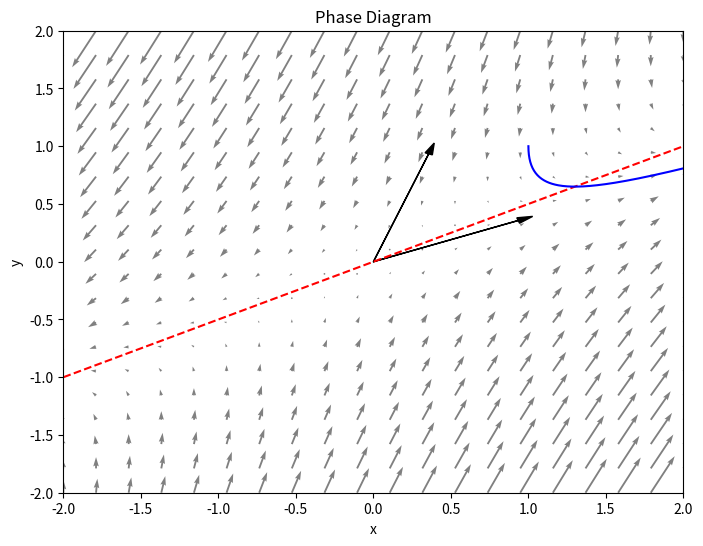

This figure's Python source:
import numpy as np
from scipy.integrate import odeint
import matplotlib.pyplot as plt

def system(y, t, a, b, c, d):
    x, y = y
    dydt = [a*x - b*y, c*x - d*y]
    return dydt

a = 1
b = 1
c = 1
d = 2
y0 = [1, 1]
t_span = np.linspace(0, 10, 1000)

sol = odeint(system, y0, t_span, args=(a, b, c, d))

x_min, x_max = -2, 2
y_min, y_max = -2, 2
x, y = np.meshgrid(np.linspace(x_min, x_max, 20), np.linspace(y_min, y_max, 20))
u, v = np.zeros_like(x), np.zeros_like(y)

# calculate the vector field
for i in range(x.shape[0]):
    for j in range(y.shape[1]):
        yprime = system([x[i, j], y[i, j]], 0, a, b, c, d)
        u[i, j] = yprime[0]
        v[i, j] = yprime[1]

# plot the phase diagram
plt.figure(figsize=(8, 6))
plt.quiver(x, y, u, v, color='gray')
plt.plot([-2, 2], [-1, 1], 'r--', linewidth=1.5)
plt.plot(sol[:, 0], sol[:, 1], 'b', linewidth=1.5)

# calculate and plot eigenvectors
A = np.array([[a, -b], [c, -d]])
eigenvalues, eigenvectors = np.linalg.eig(A)
for i in range(len(eigenvalues)):
    if np.imag(eigenvalues[i]) == 0:
        plt.arrow(0, 0, np.real(eigenvectors[0, i]), np.real(eigenvectors[1, i]),
                  head_width=0.05, head_length=0.1, fc='k', ec='k')

plt.xlabel('x')
plt.ylabel('y')
plt.title('Phase Diagram')
plt.xlim([x_min, x_max])
plt.ylim([y_min, y_max])
plt.show()
